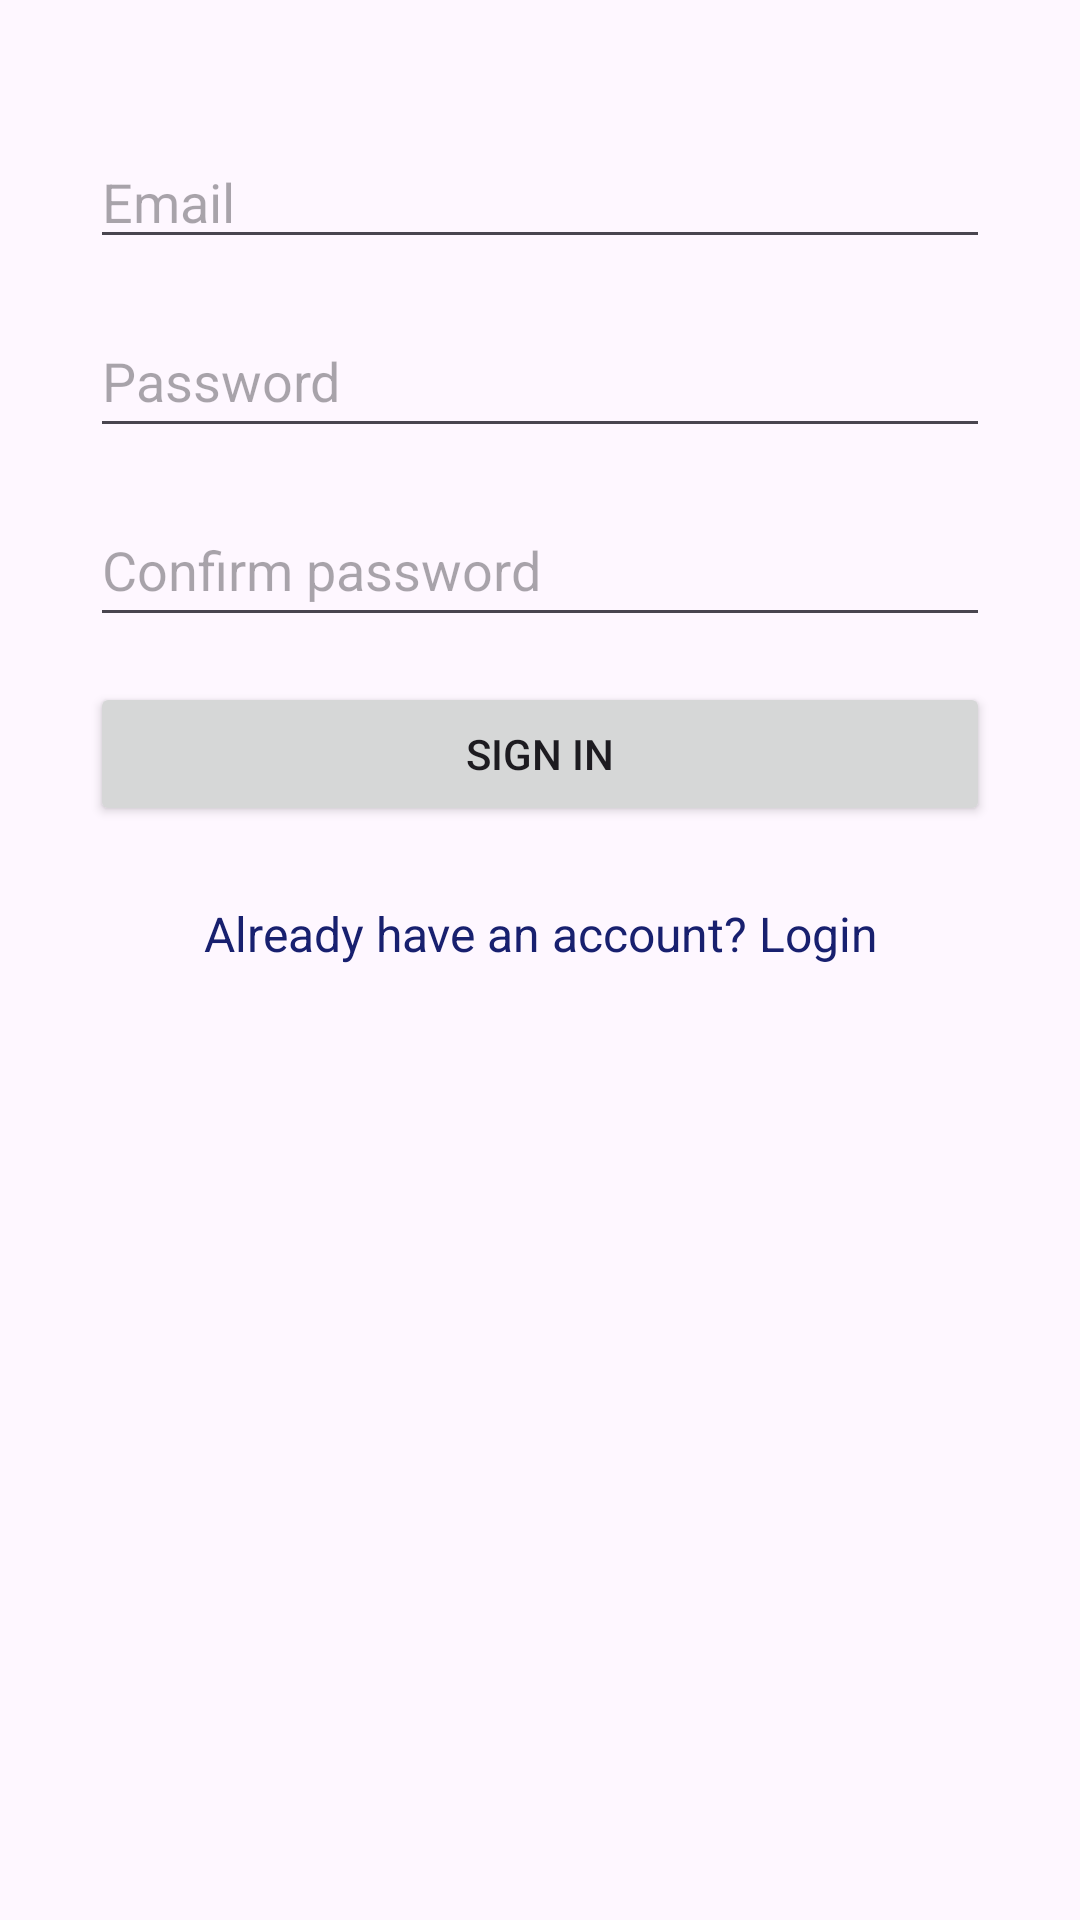

Write the Android layout XML for this screen, with the resource values it uses.
<!-- AndroidManifest.xml: application theme Theme.FireBaseHW -->
<!-- res/layout/fragment_main.xml -->
<?xml version="1.0" encoding="utf-8"?>
<androidx.constraintlayout.widget.ConstraintLayout xmlns:android="http://schemas.android.com/apk/res/android"
    xmlns:tools="http://schemas.android.com/tools"
    android:layout_width="match_parent"
    android:layout_height="match_parent"
    xmlns:app="http://schemas.android.com/apk/res-auto"
    tools:context=".MainFragment">


    <LinearLayout
        android:id="@+id/linearLayout"
        android:layout_width="0dp"
        android:layout_height="0dp"
        android:orientation="vertical"
        android:padding="15dp"
        android:paddingTop="40dp"
        android:paddingBottom="40dp"
        app:layout_constraintBottom_toBottomOf="parent"
        app:layout_constraintTop_toTopOf="parent"
        app:layout_constraintStart_toStartOf="parent"
        app:layout_constraintEnd_toEndOf="parent">

        <EditText
            android:id="@+id/emailSignUpEditText"
            android:layout_width="match_parent"
            android:layout_height="wrap_content"
            android:layout_marginLeft="15dp"
            android:layout_marginTop="30dp"
            android:layout_marginRight="15dp"
            android:autofillHints="emailAddress"
            android:hint="@string/main_fragment_email_edit_text_hint"
            android:ems="10"/>

        <EditText
            android:id="@+id/passwordSignUpEditText"
            android:layout_width="match_parent"
            android:layout_height="wrap_content"
            android:layout_marginLeft="15dp"
            android:layout_marginTop="15dp"
            android:layout_marginRight="15dp"
            android:autofillHints="password"
            android:hint="@string/main_fragment_password_edit_text_hint"
            android:inputType="textPassword"
            android:minHeight="48dp"
            android:ems="10"/>

        <EditText
            android:id="@+id/confirmPasswordSignUpEditText"
            android:layout_width="match_parent"
            android:layout_height="wrap_content"
            android:layout_marginLeft="15dp"
            android:layout_marginTop="15dp"
            android:layout_marginRight="15dp"
            android:autofillHints="password"
            android:hint="@string/main_fragment_confirm_password_edit_text_hint"
            android:inputType="textPassword"
            android:minHeight="48dp"
            android:ems="10"/>

        <Button
            android:id="@+id/signInButtonBTN"
            android:layout_width="match_parent"
            android:layout_height="wrap_content"
            android:layout_margin="15dp"
            android:text="@string/main_fragment_sign_in_button_name_text" />

        <TextView
            android:id="@+id/tvRedirectLogin"
            android:layout_width="match_parent"
            android:layout_height="wrap_content"
            android:gravity="center_horizontal"
            android:layout_margin="10dp"
            android:text="@string/main_fragment_text_already_have_an_account_login"
            android:textColor="#18206f"
            android:textSize="16sp"/>





    </LinearLayout>



</androidx.constraintlayout.widget.ConstraintLayout>
<!-- resources referenced by this layout -->
<resources>
  <string name="main_fragment_confirm_password_edit_text_hint">Confirm password</string>
  <string name="main_fragment_email_edit_text_hint">Email</string>
  <string name="main_fragment_password_edit_text_hint">Password</string>
  <string name="main_fragment_sign_in_button_name_text">Sign In</string>
  <string name="main_fragment_text_already_have_an_account_login">Already have an account? Login</string>
  <style name="Theme.FireBaseHW" parent="Base.Theme.FireBaseHW" />
  <style name="Base.Theme.FireBaseHW" parent="Theme.Material3.DayNight.NoActionBar">
          
          
      </style>
</resources>
